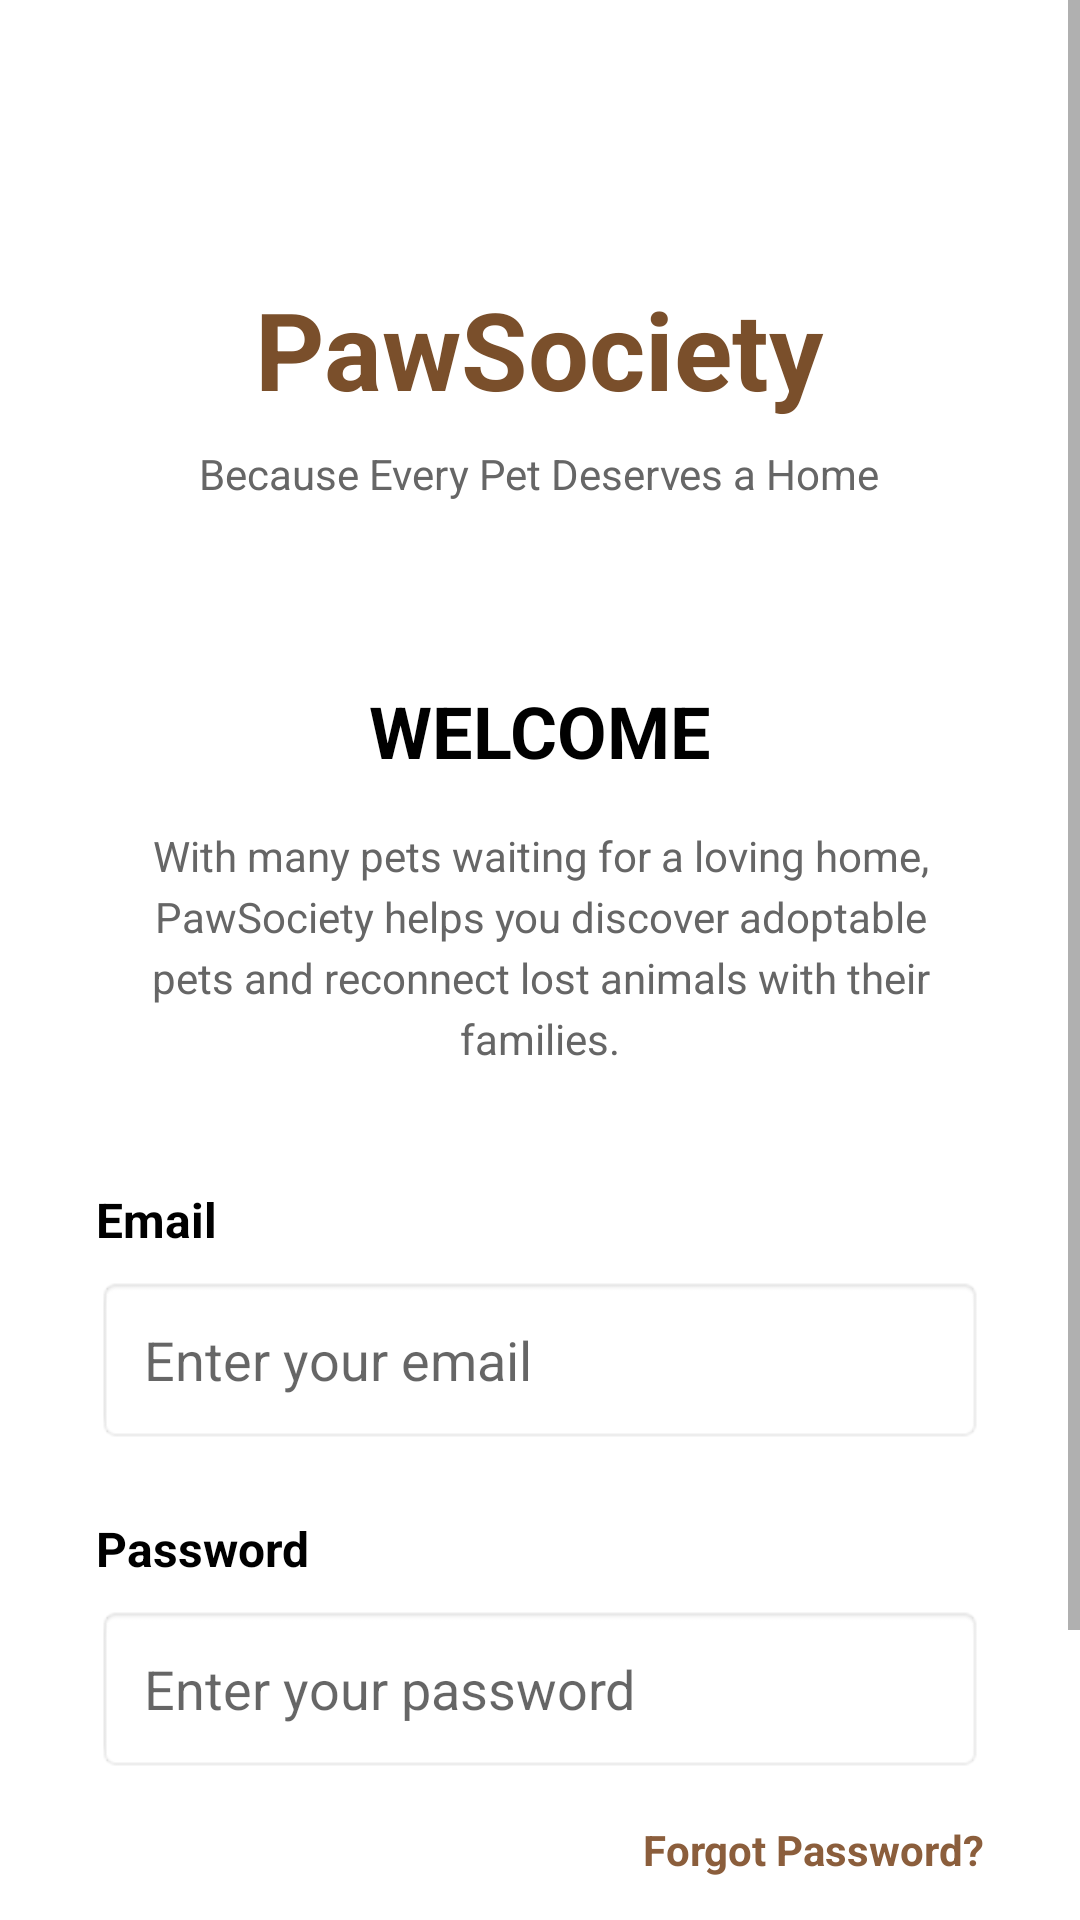

Here is an Android app screen rendered from its layout file. Give the layout XML and the strings, colors and styles it references.
<!-- AndroidManifest.xml: application theme Theme.AppCompat.Light.NoActionBar -->
<!-- res/layout/activity_login.xml -->
<?xml version="1.0" encoding="utf-8"?>
<ScrollView xmlns:android="http://schemas.android.com/apk/res/android"
    android:layout_width="match_parent"
    android:layout_height="match_parent"
    android:background="#FFFFFF"
    android:fillViewport="true">

    <LinearLayout
        android:layout_width="match_parent"
        android:layout_height="wrap_content"
        android:orientation="vertical"
        android:padding="32dp">

        
        <TextView
            android:layout_width="wrap_content"
            android:layout_height="wrap_content"
            android:layout_gravity="center_horizontal"
            android:layout_marginTop="60dp"
            android:text="PawSociety"
            android:textColor="#7A4F2B"
            android:textSize="36sp"
            android:textStyle="bold" />

        
        <TextView
            android:layout_width="wrap_content"
            android:layout_height="wrap_content"
            android:layout_gravity="center_horizontal"
            android:layout_marginTop="8dp"
            android:text="Because Every Pet Deserves a Home"
            android:textColor="#666666"
            android:textSize="14sp" />

        
        <TextView
            android:layout_width="wrap_content"
            android:layout_height="wrap_content"
            android:layout_gravity="center_horizontal"
            android:layout_marginTop="60dp"
            android:text="WELCOME"
            android:textColor="#000000"
            android:textSize="24sp"
            android:textStyle="bold" />

        
        <TextView
            android:layout_width="match_parent"
            android:layout_height="wrap_content"
            android:layout_marginTop="16dp"
            android:text="With many pets waiting for a loving home, PawSociety helps you discover adoptable pets and reconnect lost animals with their families."
            android:textColor="#666666"
            android:textSize="14sp"
            android:lineSpacingExtra="4dp"
            android:gravity="center"
            android:paddingStart="16dp"
            android:paddingEnd="16dp" />

        
        <TextView
            android:layout_width="wrap_content"
            android:layout_height="wrap_content"
            android:layout_marginTop="40dp"
            android:text="Email"
            android:textColor="#000000"
            android:textSize="16sp"
            android:textStyle="bold" />

        
        <EditText
            android:id="@+id/email_input"
            android:layout_width="match_parent"
            android:layout_height="56dp"
            android:layout_marginTop="8dp"
            android:hint="Enter your email"
            android:inputType="textEmailAddress"
            android:padding="16dp"
            android:background="@android:drawable/editbox_background" />

        
        <TextView
            android:layout_width="wrap_content"
            android:layout_height="wrap_content"
            android:layout_marginTop="24dp"
            android:text="Password"
            android:textColor="#000000"
            android:textSize="16sp"
            android:textStyle="bold" />

        
        <EditText
            android:id="@+id/password_input"
            android:layout_width="match_parent"
            android:layout_height="56dp"
            android:layout_marginTop="8dp"
            android:hint="Enter your password"
            android:inputType="textPassword"
            android:padding="16dp"
            android:background="@android:drawable/editbox_background" />

        
        <TextView
            android:id="@+id/forgot_password"
            android:layout_width="wrap_content"
            android:layout_height="wrap_content"
            android:layout_gravity="end"
            android:layout_marginTop="16dp"
            android:text="Forgot Password?"
            android:textColor="#8B5E3C"
            android:textSize="14sp"
            android:textStyle="bold" />

        
        <LinearLayout
            android:layout_width="match_parent"
            android:layout_height="wrap_content"
            android:layout_marginTop="40dp"
            android:orientation="horizontal"
            android:gravity="center">

            
            <Button
                android:id="@+id/signup_button"
                android:layout_width="0dp"
                android:layout_height="56dp"
                android:layout_weight="1"
                android:layout_marginEnd="8dp"
                android:background="#FFFFFF"
                android:text="Sign Up"
                android:textColor="#8B5E3C"
                android:textSize="16sp"
                android:textStyle="bold" />

            
            <Button
                android:id="@+id/login_button"
                android:layout_width="0dp"
                android:layout_height="56dp"
                android:layout_weight="1"
                android:layout_marginStart="8dp"
                android:background="#8B5E3C"
                android:text="Log In"
                android:textColor="#FFFFFF"
                android:textSize="16sp"
                android:textStyle="bold" />

        </LinearLayout>

    </LinearLayout>
</ScrollView>
<!-- resources referenced by this layout -->
<resources>

</resources>
